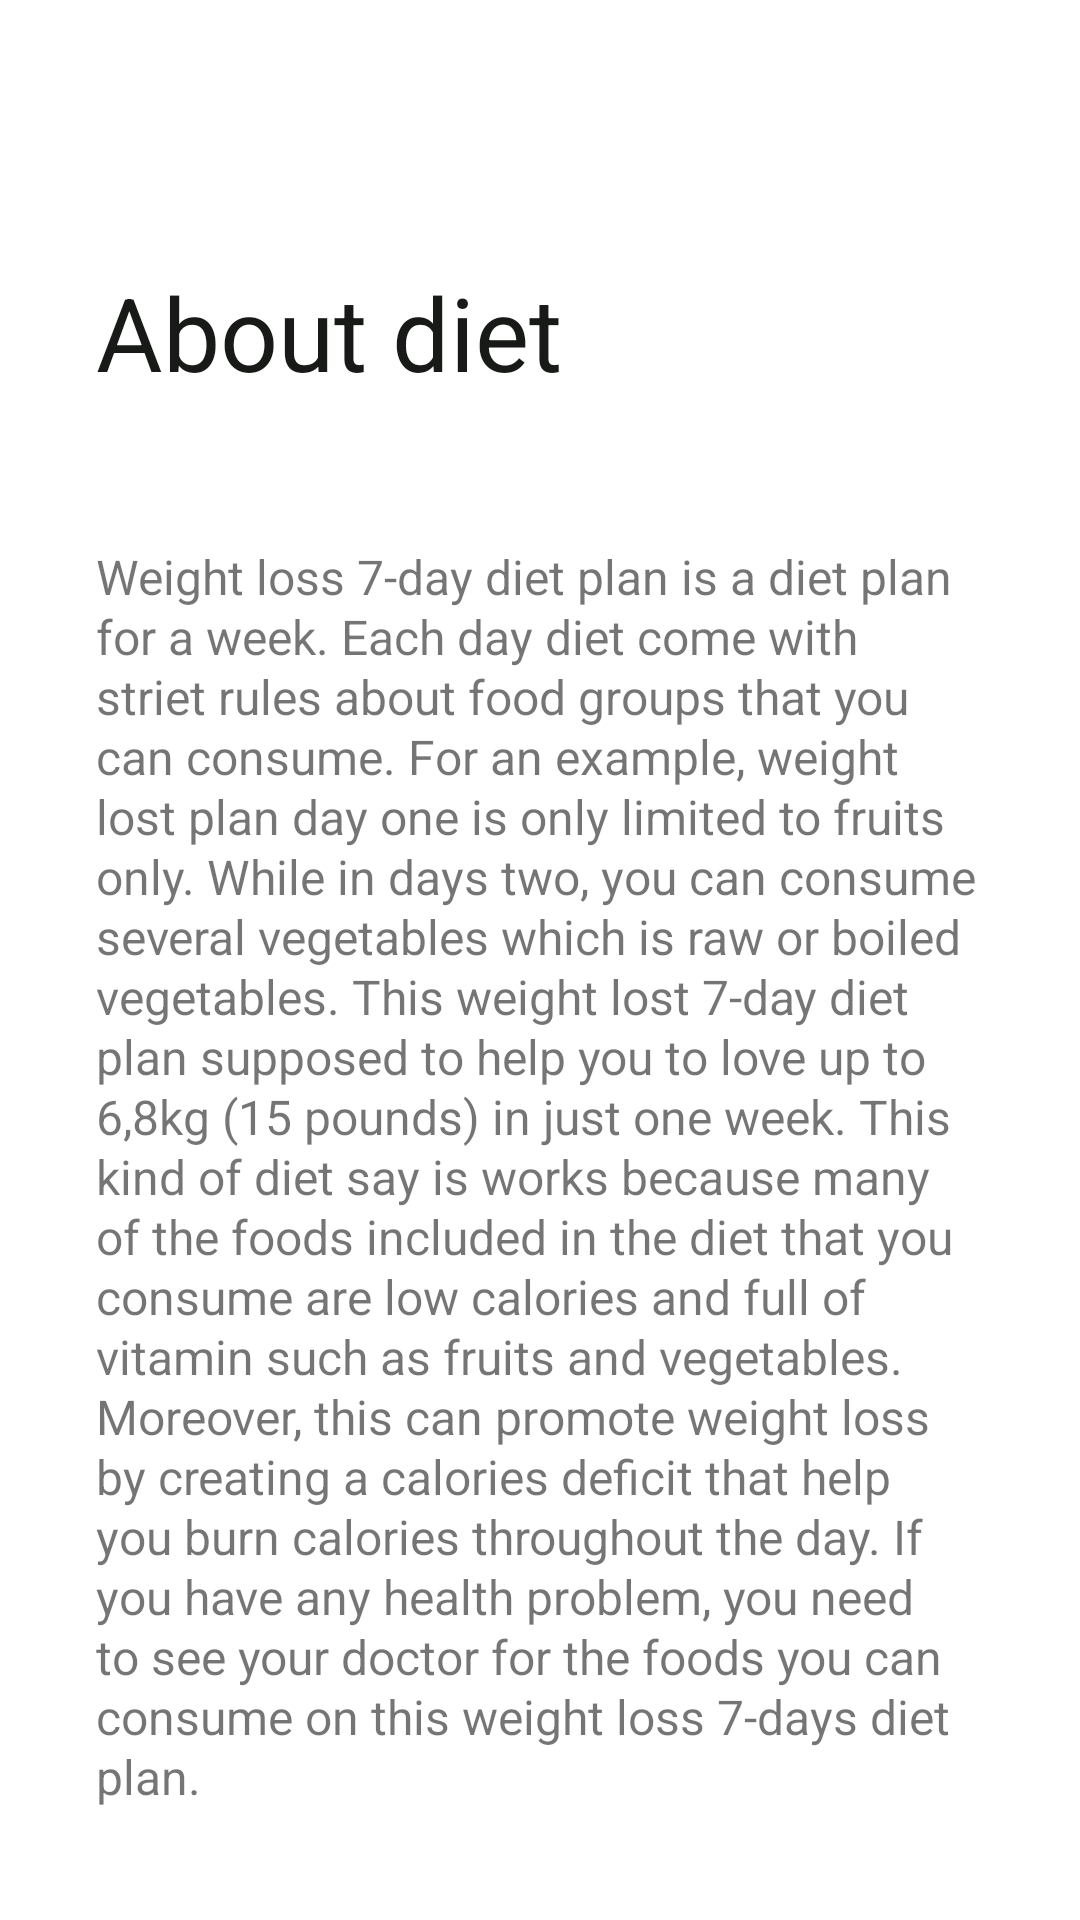

Here is an Android app screen rendered from its layout file. Give the layout XML and the strings, colors and styles it references.
<!-- AndroidManifest.xml: application theme Theme.SeHealthy -->
<!-- res/layout/activity_about_diet.xml -->
<?xml version="1.0" encoding="utf-8"?>
<androidx.constraintlayout.widget.ConstraintLayout xmlns:android="http://schemas.android.com/apk/res/android"
    xmlns:app="http://schemas.android.com/apk/res-auto"
    xmlns:tools="http://schemas.android.com/tools"
    android:layout_width="match_parent"
    android:layout_height="match_parent"
    tools:context=".AboutDietActivity">

    <androidx.constraintlayout.widget.Guideline
        android:id="@+id/guideline6"
        android:layout_width="wrap_content"
        android:layout_height="wrap_content"
        android:orientation="vertical"
        app:layout_constraintGuide_begin="205dp" />

    <TextView
        android:id="@+id/tv_about"
        android:layout_width="wrap_content"
        android:layout_height="wrap_content"
        android:layout_marginStart="32dp"
        android:layout_marginTop="32dp"
        android:text="@string/about_diet"
        android:textColor="?android:textColorPrimary"
        android:textSize="34sp"
        app:layout_constraintStart_toStartOf="parent"
        app:layout_constraintTop_toBottomOf="@+id/toolbar" />

    <TextView
        android:id="@+id/tv_about_diet"
        android:layout_width="0dp"
        android:layout_height="wrap_content"
        android:layout_marginStart="32dp"
        android:layout_marginTop="48dp"
        android:layout_marginEnd="32dp"
        android:text="@string/about"
        android:textSize="16sp"
        app:layout_constraintEnd_toEndOf="parent"
        app:layout_constraintHorizontal_bias="0.0"
        app:layout_constraintStart_toStartOf="parent"
        app:layout_constraintTop_toBottomOf="@+id/tv_about"
        app:lineHeight="20dp" />

    <androidx.appcompat.widget.Toolbar
        android:id="@+id/toolbar"
        android:layout_width="0dp"
        android:layout_height="wrap_content"
        android:background="@android:color/transparent"
        android:elevation="0dp"
        android:minHeight="?attr/actionBarSize"
        android:theme="?attr/actionBarTheme"
        app:layout_constraintEnd_toEndOf="parent"
        app:layout_constraintStart_toStartOf="parent"
        app:layout_constraintTop_toTopOf="parent" />
</androidx.constraintlayout.widget.ConstraintLayout>
<!-- resources referenced by this layout -->
<resources>
  <string name="about">Weight loss 7-day diet plan is a diet plan for a week. Each day diet come with striet rules about food groups that you can consume.
  For an example, weight lost plan day one is only limited to fruits only. While in days two, you can consume several vegetables which is raw or boiled vegetables.
  This weight lost 7-day diet plan supposed to help you to love up to 6,8kg (15 pounds) in just one week.
  This kind of diet say is works because many of the foods included in the diet that you consume are low calories and full of vitamin such as fruits and vegetables.
  Moreover, this can promote weight loss by creating a calories deficit that help you burn calories throughout the day. If you have any health problem, you need to see your doctor for the foods you can consume on this weight loss 7-days diet plan.</string>
  <string name="about_diet">About diet</string>
  <style name="Theme.SeHealthy" parent="Theme.MaterialComponents.DayNight.NoActionBar">
          
          <item name="colorPrimary">@color/primary</item>
          <item name="colorPrimaryVariant">@color/primary_dark</item>
          <item name="colorOnPrimary">@color/white</item>
          
          <item name="colorSecondary">@color/teal_200</item>
          <item name="colorSecondaryVariant">@color/teal_700</item>
          <item name="colorOnSecondary">@color/black</item>
          
          <item name="android:statusBarColor" tools:targetApi="l">?attr/colorPrimaryVariant</item>
          
          <item name="android:textColorPrimary">@color/black</item>
      </style>
  <color name="primary">#f9a825</color>
  <color name="primary_dark">#c17900</color>
  <color name="white">#FBFAF5</color>
  <color name="teal_200">#FF03DAC5</color>
  <color name="teal_700">#FF018786</color>
  <color name="black">#181A18 </color>
</resources>
